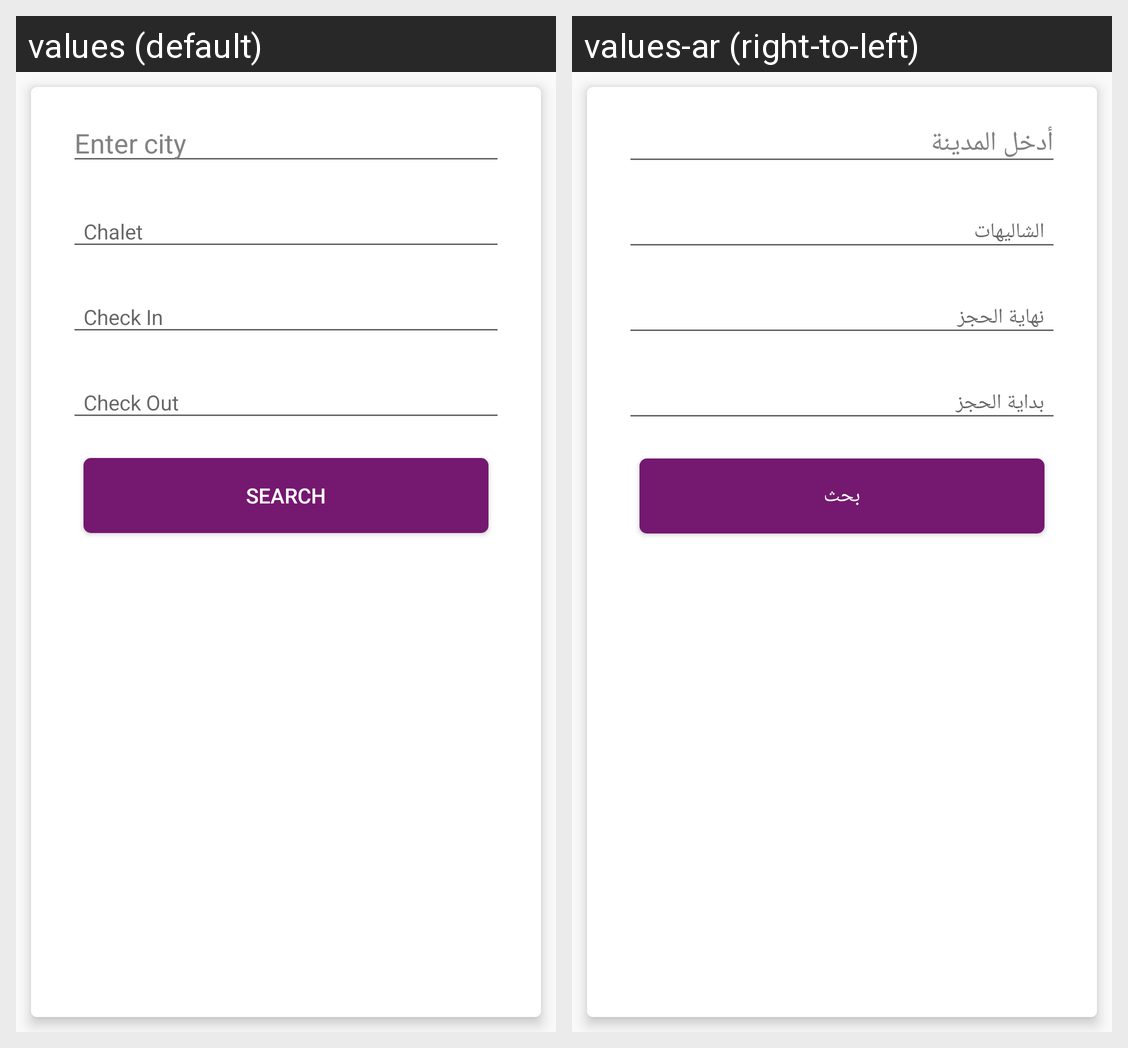

Here is an Android app screen in its default locale and in the app's own translations. Write out the translated-string differences for the strings that appear on this screen.
Android screen res/layout/fragment_search_listing.xml rendered under 2 locales, left to right: values (default), values-ar (right-to-left). Device: Nexus 5 (rendered at 1080×1920; each locale shown at half size, 540×960, under a caption strip naming it); theme AppTheme.
Strings drawn on this screen, with the default value and each locale's value (text and hints the layout hard-codes, and strings that could not be matched under every locale, appear in the picture but are not listed):

enter_city
  values: Enter city
  values-ar: أدخل المدينة

search
  values: Search
  values-ar: بحث
